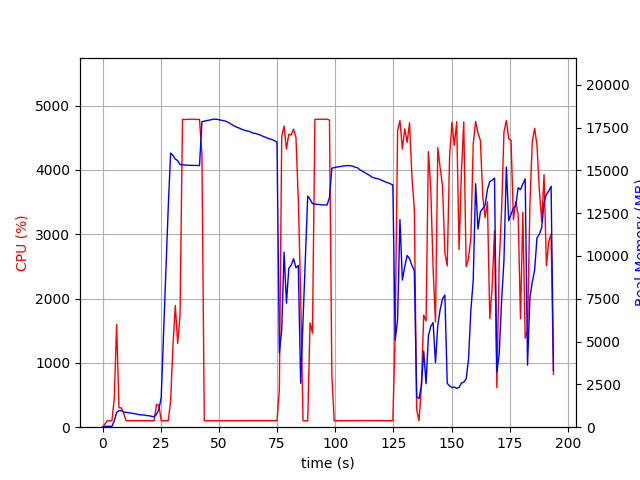

Data behind this chart, as committed beside it:
elapsed_time, nproc, cpu, mem_real, mem_virtual
4.0531158447265625e-05, 1, 0.0, 12.39, 3192
1.007, 1, 47.7, 51.45, 649.1
2.014, 1, 100.3, 51.45, 649.1
3.021, 1, 100.2, 51.45, 649.1
4.029, 1, 99.3, 51.45, 649.1
5.038, 1, 451.0, 372.2, 4345
6.055, 1, 1599, 859.4, 4865
7.062, 1, 302.8, 967.4, 5009
8.07, 1, 299.6, 968.8, 5009
9.077, 1, 218.4, 886.1, 5009
10.08, 1, 101.2, 868.2, 5009
11.09, 1, 101.2, 856, 5009
12.1, 1, 100.3, 829, 5009
13.11, 1, 101.3, 803, 5009
14.11, 1, 101.4, 774.8, 5009
15.12, 1, 100.4, 753.4, 5009
16.13, 1, 100.3, 726.7, 5009
17.13, 1, 100.3, 722.1, 5009
18.14, 1, 100.0, 702.6, 5009
19.15, 1, 100.0, 676.5, 5009
20.16, 1, 100.9, 665.3, 5009
21.17, 1, 102.9, 630.1, 5009
22.18, 1, 100.9, 616, 5009
23.19, 1, 352.5, 753.1, 5109
24.21, 1, 342.0, 1037, 7145
25.22, 1, 101.8, 1739, 36715
26.23, 1, 101.0, 5460, 36715
27.24, 1, 102.0, 9164, 36715
28.25, 1, 101.9, 12882, 36715
29.26, 1, 403.7, 16012, 36715
30.27, 1, 1273, 15872, 36715
31.28, 1, 1892, 15660, 36715
32.29, 1, 1304, 15571, 36720
33.3, 1, 1738, 15341, 36720
34.36, 1, 4787, 15330, 36720
35.41, 1, 4784, 15306, 36720
36.46, 1, 4787, 15303, 36720
37.51, 1, 4788, 15298, 36720
38.55, 1, 4788, 15291, 36720
39.59, 1, 4789, 15291, 36720
40.63, 1, 4783, 15291, 36720
41.67, 1, 4788, 15275, 36720
42.71, 1, 4244, 17847, 39272
43.72, 1, 100.1, 17876, 39272
44.73, 1, 100.2, 17902, 39272
45.74, 1, 100.3, 17931, 39272
46.74, 1, 99.3, 17963, 39272
47.75, 1, 101.2, 17989, 39272
48.76, 1, 100.3, 17986, 39272
49.77, 1, 102.2, 17967, 39272
50.77, 1, 101.2, 17938, 39272
51.78, 1, 102.2, 17915, 39272
52.79, 1, 102.3, 17879, 39272
53.8, 1, 101.3, 17822, 39272
54.8, 1, 102.3, 17744, 39272
55.81, 1, 102.2, 17655, 39272
56.82, 1, 101.9, 17579, 39272
57.83, 1, 101.0, 17516, 39272
58.84, 1, 102.0, 17465, 39272
59.85, 1, 101.0, 17398, 39272
... 132 more rows
